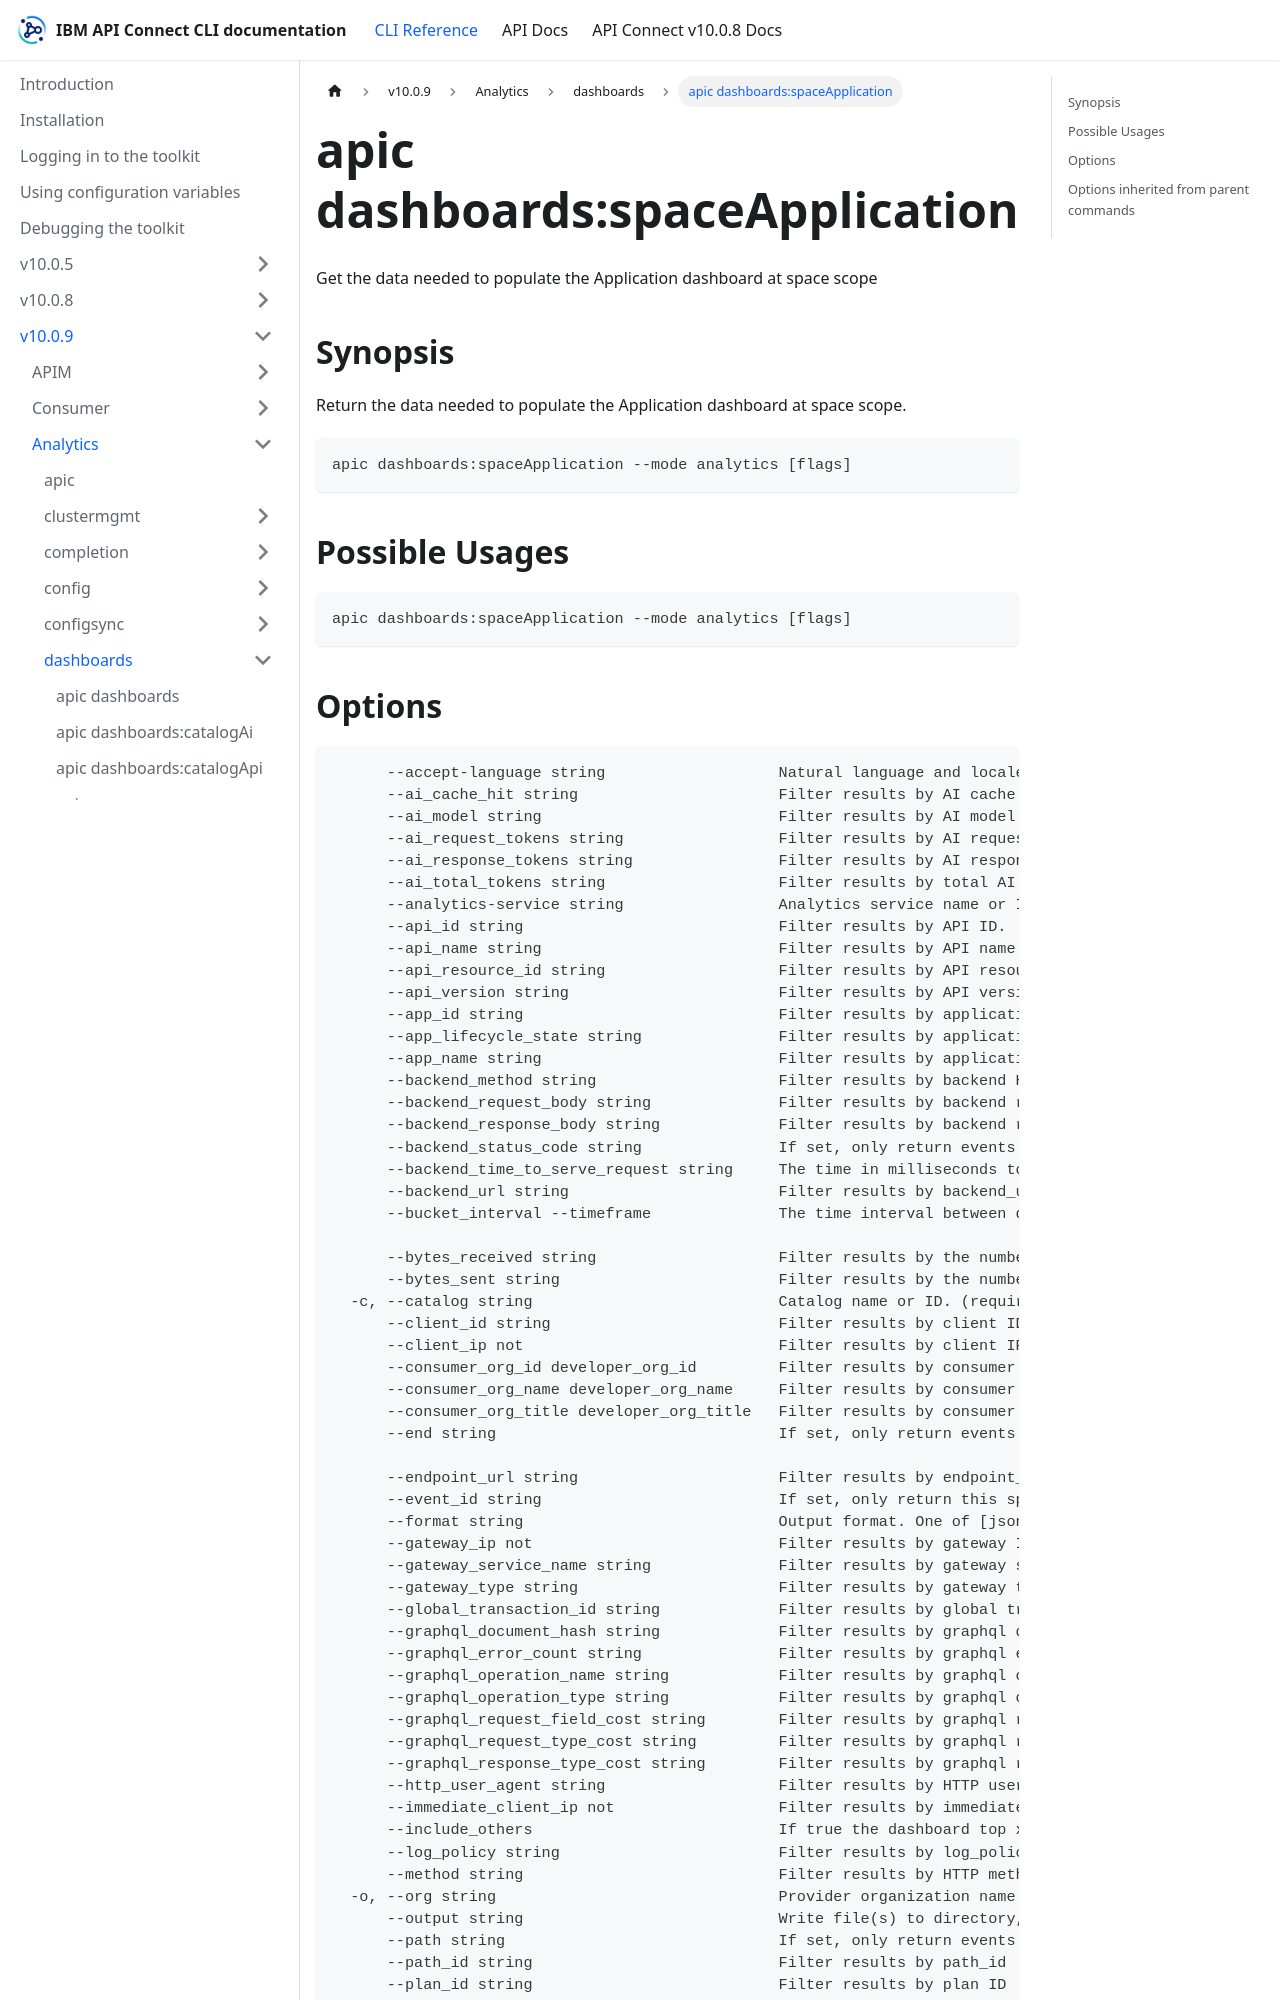

repository: ibm-apiconnect/clidocs · page: docs/v1009/analytics/dashboards/apic_dashboards_spaceApplication.html · generator: docusaurus

---
tags:
- "group: dashboards"
- "scope: space"
---
# apic dashboards:spaceApplication

Get the data needed to populate the Application dashboard at space scope

## Synopsis

Return the data needed to populate the Application dashboard at space scope.

```
apic dashboards:spaceApplication --mode analytics [flags]
```

## Possible Usages

```
apic dashboards:spaceApplication --mode analytics [flags]
```
